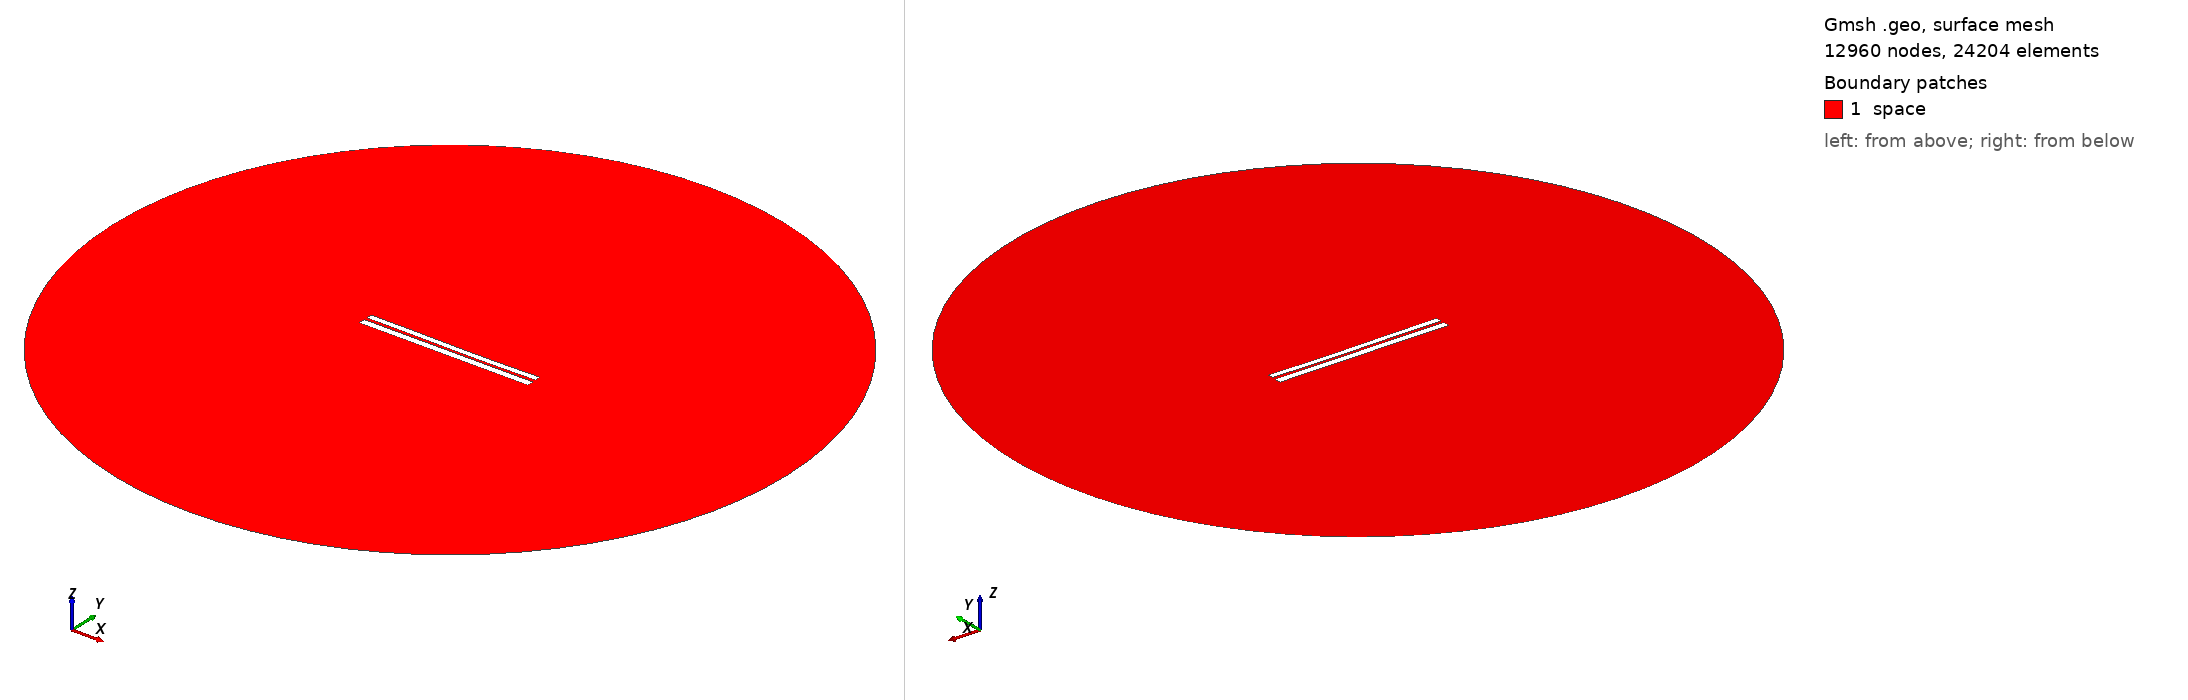

Gmsh geometry script, surface-meshed: 12960 nodes, 24204 surface elements. Boundary patches (legend numbers): 1 space. Left view from above one corner, right view from below the opposite corner. Legend entries are the model's physical surfaces. The drawing asked Gmsh for element sizes between 1% and 20% of the model's largest extent; the script's own settings can give other sizes.

=== 6268.geo (drawn) ===
//---------------------------------------
// Geometry kernel
//---------------------------------------

SetFactory("OpenCASCADE");



//---------------------------------------
// Parameters of the geometry
//---------------------------------------

// Overetch of the upper plate
overetch = 0.25;

// Distance between the plates
distance = 1.5;

// Discretization over the x axis (for the deformation)
nx = 50; 

// Length of the plate
L = 100 - overetch; 

// Number of modes
n = 4; 

// 1st mode coefficient
coeff(1) = -0.15;
beta(1) = 0.596864 * 3.1415926535 / L;

// 2nd mode coefficient
coeff(2) = -0.15;
beta(2) = 1.49418 * 3.1415926535 / L;

// 3rd mode coefficient
coeff(3) = 0.07499999999999998;
beta(3) = 2.50025 * 3.1415926535 / L;

// 4th mode coefficient
coeff(4) = 0.0;
beta(4) = 3.49999 * 3.1415926535 / L;



//---------------------------------------
// Upper plate (deformed rectangle)
//---------------------------------------

// Coordiantes of the upper plate
xmin = -50;
xmax = 50 - overetch;

// Height of the upper plate
yheight = 4 - 2 * overetch;

// Indexes of the points
UpperID[] = {};
LowerID[] = {};
LeftID[] = {};
RightID[] = {};

// Point index
p = 1;

// Horizontal edges
For i In {1:nx}
    x = xmin + (i-1)*(xmax - xmin)/(nx-1);

    y_bottom = distance / 2 + overetch;
    For j In {1:n}
        C = (Cosh(beta(j)*L) + Cos(beta(j)*L)) / (Sinh(beta(j)*L) + Sin(beta(j)*L));
        y_bottom  = y_bottom + coeff(j) * (Cosh(beta(j)*(x+50)) - Cos(beta(j)*(x+50)) - C * (Sinh(beta(j)*(x+50)) - Sin(beta(j)*(x+50))));
    EndFor

    y_top = y_bottom + yheight;

    Point(p) = {x, y_top, 0, 1.0};
    UpperID[i] = p;
    p = p + 1;

    Point(p) = {x, y_bottom, 0, 1.0};
    LowerID[i] = p;
    p = p + 1;
EndFor

// Create point lists
UpperPts[] = {}; LowerPts[] = {};
For i In {1:nx}
  UpperPts[] += {UpperID[i]};
  LowerPts[] += {LowerID[i]};
EndFor

// Build splines
Spline(1) = {UpperPts[]};
Spline(2) = {LowerPts[]};
Line(3) = {LowerPts[nx-1], UpperPts[nx-1]};
Line(4) = {LowerPts[0], UpperPts[0]};

// Build the plane surface
Curve Loop(1) = {2, 3, -1, -4};
Plane Surface(1) = {1};



//---------------------------------------
// Lower plate (rectangle)
//---------------------------------------

// Vertices
Point(1001) = {-50, -1, 0, 1.0};
Point(1002) = { 50, -1, 0, 1.0};
Point(1003) = { 50,  -5, 0, 1.0};
Point(1004) = {-50,  -5, 0, 1.0};

// Edges
Line(5) = {1001, 1002};
Line(6) = {1002, 1003};
Line(7) = {1003, 1004};
Line(8) = {1004, 1001};

// Plane surface
Line Loop(2) = {5, 6, 7, 8};
Plane Surface(2) = {2}; 



//---------------------------------------
// Outer (fictious) boundary
//---------------------------------------

// Points
Point(1005) = {0, 0, 0};       // Center
Point(1006) = {200, 0, 0};     // Start point
Point(1007) = {0, 200, 0};     // 90 degrees
Point(1008) = {-200, 0, 0};    // 180 degrees
Point(1009) = {0, -200, 0};    // 270 degrees

// Circle arcs (each needs start, center, end)
Circle(9) = {1006, 1005, 1007};
Circle(10) = {1007, 1005, 1008};
Circle(11) = {1008, 1005, 1009};
Circle(12) = {1009, 1005, 1006};

// Plane surface for the entire domain
Curve Loop(3) = {9, 10, 11, 12};
Surface(3) = {3};

// Subtract the plates from the whole domain to obtain the actual domain where we want to solve the equations
BooleanDifference{ Surface{3}; Delete; }{ Surface{1}; Surface{2}; Delete; }




//---------------------------------------
// Transfinite Lines/Curves
//---------------------------------------

// Set the number of points on the boundaries
r = 7;

// Plates
Transfinite Curve {1, 2} = 50*r Using Progression 1;
Transfinite Curve {3, 4} = 2*r Using Progression 1;
Transfinite Line {5, 7} = 50*r Using Progression 1;
Transfinite Line {6, 8} = 2*r Using Progression 1;

// Outer boundary
Transfinite Line {9, 10, 11, 12} = 20 Using Progression 1;



//---------------------------------------
// Physical groups
//---------------------------------------                

// Physical curves (boundaries)
Physical Line("force_segment", 10) = {2};
Physical Line("upper_plate", 11) = {1, 3, 4};
Physical Line("lower_plate", 12) = {5, 6, 7, 8};
Physical Line("boundary", 20) = {9, 10, 11, 12};

// Physical Surfaces
Physical Surface("space", 30) = {3};



//---------------------------------------
// 6. Generate the Mesh
//---------------------------------------

// 2D mesh generation
Mesh 2;
